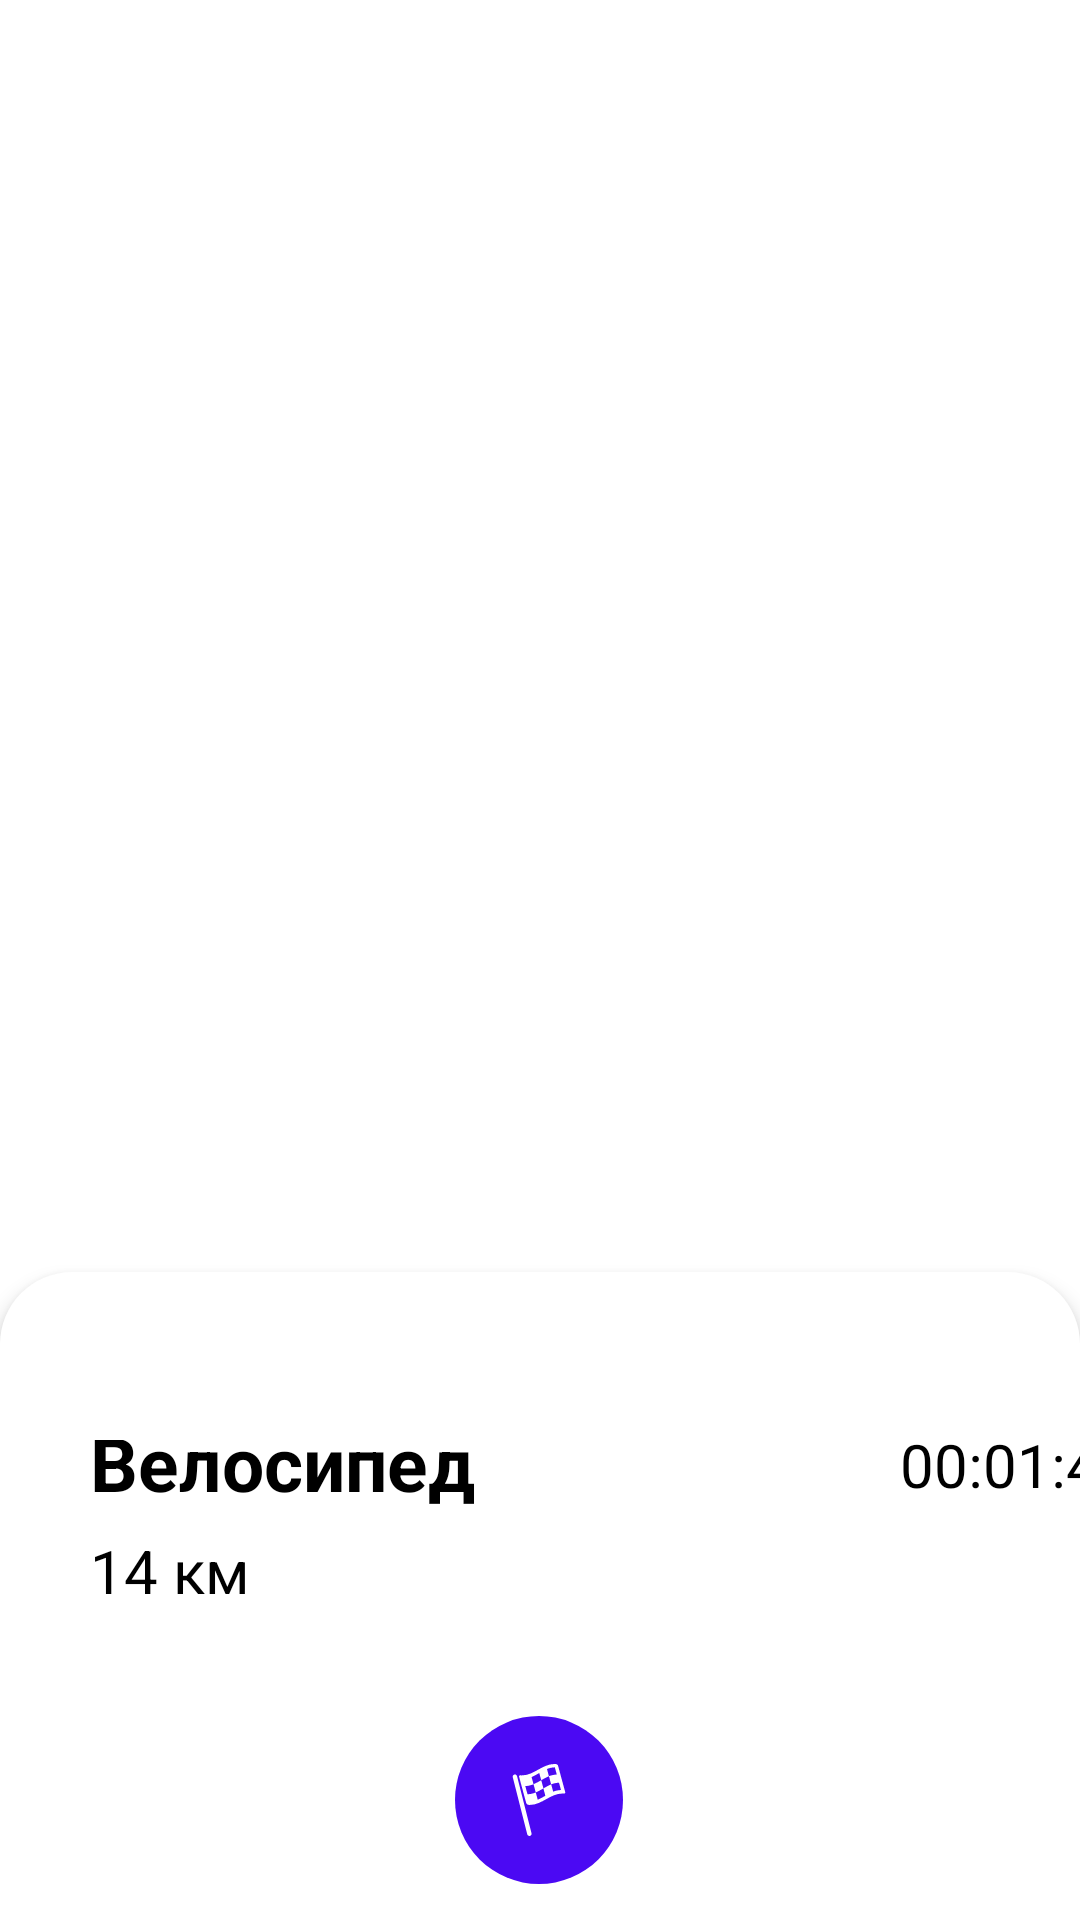

Android layout source for this screen:
<!-- AndroidManifest.xml: application theme Theme.Activity -->
<!-- res/layout/activity_new_activity.xml -->
<?xml version="1.0" encoding="utf-8"?>
<androidx.constraintlayout.widget.ConstraintLayout
    xmlns:android="http://schemas.android.com/apk/res/android"
    xmlns:app="http://schemas.android.com/apk/res-auto"
    xmlns:tools="http://schemas.android.com/tools"
    android:layout_width="match_parent"
    android:layout_height="match_parent"
    android:background="@color/white"
    android:clipChildren="false"
    android:clipToPadding="false">

    <View
        android:id="@+id/map_placeholder"
        android:layout_width="match_parent"
        android:layout_height="0dp"
        android:background="@drawable/map"
        android:elevation="4dp"
        app:layout_constraintBottom_toTopOf="@+id/bottom_container"
        app:layout_constraintHeight_percent="0.7"
        app:layout_constraintTop_toTopOf="parent"
        tools:layout_editor_absoluteX="0dp" />

    <androidx.constraintlayout.widget.ConstraintLayout
        android:id="@+id/bottom_container"
        android:layout_width="match_parent"
        android:layout_height="0dp"
        android:background="@drawable/top_rounded_container"
        android:elevation="4dp"
        android:paddingTop="32dp"
        android:layout_marginTop="-20dp"
        app:layout_constraintTop_toBottomOf="@id/map_placeholder"
        app:layout_constraintBottom_toBottomOf="parent"
        app:layout_constraintVertical_bias="0.35">


        <TextView
            android:id="@+id/action_text"
            android:layout_width="wrap_content"
            android:layout_height="wrap_content"
            android:layout_marginStart="30dp"
            android:layout_marginTop="-10dp"
            android:text="@string/bike"
            android:textColor="@color/black"
            android:textSize="25sp"
            android:textStyle="bold"
            app:layout_constraintStart_toStartOf="parent"
            app:layout_constraintTop_toTopOf="parent" />
        <TextView
            android:id="@+id/distance_text"
            android:layout_width="wrap_content"
            android:layout_height="wrap_content"
            android:layout_marginStart="30dp"
            android:layout_marginTop="30dp"
            android:text="14 км"
            android:textColor="@color/black"
            android:textSize="20sp"
            app:layout_constraintStart_toStartOf="parent"
            app:layout_constraintTop_toTopOf="parent" />
        <TextView
            android:id="@+id/time_text"
            android:layout_width="wrap_content"
            android:layout_height="wrap_content"
            android:layout_marginStart="300dp"
            android:layout_marginTop="-6dp"
            android:text="00:01:46"
            android:textColor="@color/black"
            android:textSize="20sp"
            app:layout_constraintStart_toStartOf="parent"
            app:layout_constraintTop_toTopOf="parent" />

        <ImageButton
            android:id="@+id/finish_button"
            android:layout_width="80dp"
            android:layout_height="80dp"
            android:layout_marginStart="177dp"
            android:layout_marginTop="80dp"
            android:layout_marginEnd="178dp"
            android:background="@color/white"
            app:layout_constraintEnd_toEndOf="parent"
            app:layout_constraintStart_toStartOf="parent"
            app:layout_constraintTop_toTopOf="parent"
            app:srcCompat="@drawable/ic_finish" />


    </androidx.constraintlayout.widget.ConstraintLayout>
</androidx.constraintlayout.widget.ConstraintLayout>
<!-- resources referenced by this layout -->
<resources>
  <color name="black">#FF000000</color>
  <color name="white">#FFFFFFFF</color>
  <!-- drawable ic_finish (drawable) -->
  <vector xmlns:android="http://schemas.android.com/apk/res/android"
      android:width="56dp"
      android:height="56dp"
      android:viewportWidth="56"
      android:viewportHeight="56">
  
      <path
          android:fillColor="#4B09F3"
          android:pathData="M56,28A28,28 0,1 1,0 28A28,28 0,1 1,56 28z"/>
  
      <group>
  
          <path
              android:fillColor="#FFFFFF"
              android:pathData="M20.69,20.05C20.59,19.65 20.19,19.41 19.79,19.51C19.4,19.61 19.16,20.02 19.26,20.41L24.08,39.44C24.17,39.78 24.47,40 24.8,40C24.86,40 24.92,39.99 24.98,39.98C25.37,39.88 25.61,39.48 25.51,39.08L20.69,20.05z"/>
  
          <path
              android:fillColor="#FFFFFF"
              android:pathData="M36.75,25.41C35.96,22.51 35.17,19.6 34.39,16.7C34.3,16.39 34.15,16.05 33.59,16.02C29.17,15.7 26.27,20.1 21.85,19.78C21.5,19.74 21.27,19.92 21.36,20.23C22.14,23.13 22.92,26.04 23.72,28.94C23.84,29.4 24.16,29.58 24.51,29.62C28.93,29.94 31.84,25.54 36.26,25.86C36.61,25.9 36.83,25.72 36.75,25.41zM33.28,17.11C33.49,17.91 33.71,18.71 33.93,19.51C33,19.55 32.18,19.73 31.31,20.06C31.09,19.26 30.87,18.46 30.66,17.66C31.53,17.33 32.35,17.14 33.28,17.11zM24.17,26.09C23.92,25.18 23.67,24.27 23.43,23.36C24.4,23.33 25.27,23.12 26.18,22.76C25.96,21.96 25.75,21.16 25.53,20.36C26.42,19.96 27.25,19.49 28.09,19C28.31,19.8 28.52,20.6 28.74,21.4C27.9,21.89 27.07,22.37 26.18,22.76C26.43,23.67 26.67,24.58 26.92,25.49C26.01,25.85 25.14,26.06 24.17,26.09zM27.58,27.93C27.36,27.12 27.14,26.3 26.92,25.49C27.8,25.1 28.63,24.63 29.46,24.14C29.68,24.95 29.9,25.77 30.12,26.58C29.29,27.07 28.46,27.54 27.58,27.93zM29.48,24.13C29.23,23.22 28.99,22.31 28.74,21.4C29.58,20.91 30.42,20.44 31.31,20.06C31.55,20.97 31.8,21.88 32.05,22.79C31.16,23.17 30.32,23.64 29.48,24.13zM32.72,25.22C32.5,24.41 32.28,23.6 32.06,22.78C32.93,22.46 33.74,22.27 34.67,22.24C34.89,23.06 35.11,23.87 35.33,24.68C34.4,24.71 33.59,24.9 32.72,25.22z"/>
      </group>
  </vector>
  <!-- drawable top_rounded_container (drawable) -->
  <?xml version="1.0" encoding="utf-8"?>
  <layer-list xmlns:android="http://schemas.android.com/apk/res/android">
      <item android:top="-24dp">
          <shape android:shape="rectangle">
              <solid android:color="@android:color/white"/>
              <corners
                  android:topLeftRadius="24dp"
                  android:topRightRadius="24dp"/>
          </shape>
      </item>
      <item android:top="0dp">
          <shape android:shape="rectangle">
  
          </shape>
      </item>
  </layer-list>
  <string name="bike">Велосипед</string>
  <style name="Theme.Activity" parent="Theme.MaterialComponents.DayNight.NoActionBar">
          <item name="colorPrimary">@color/purple_500</item>
          <item name="colorPrimaryVariant">@color/purple_700</item>
          <item name="colorOnPrimary">@color/white</item>
          <item name="colorSecondary">@color/teal_200</item>
          <item name="colorSecondaryVariant">@color/teal_700</item>
          <item name="colorOnSecondary">@color/black</item>
          <item name="android:statusBarColor">?attr/colorPrimaryVariant</item>
  
          
          <item name="textInputStyle">@style/Widget.MaterialComponents.TextInputLayout.OutlinedBox</item>
          <item name="materialButtonStyle">@style/Widget.MaterialComponents.Button</item>
      </style>
  <color name="purple_500">#FF6200EE</color>
  <color name="purple_700">#FF3700B3</color>
  <color name="teal_200">#FF03DAC5</color>
  <color name="teal_700">#FF018786</color>
</resources>
